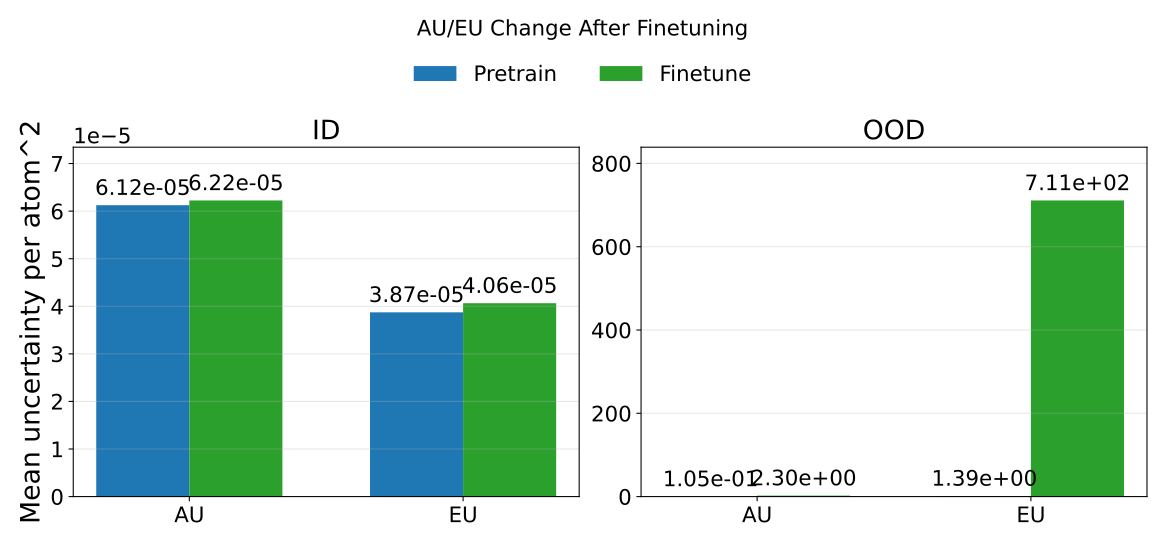

The data file committed next to this chart (first rows):
phase, split, mean_au, mean_eu, mean_tu, rmse_energy
pretrain, id, 6.124047314142444e-05, 3.872694579198992e-05, 9.996741911527352e-05, 0.9346
pretrain, ood, 0.1045, 1.392, 1.496, 1.208
finetune, id, 6.223430896329774e-05, 4.064779955860729e-05, 0.0001029, 0.007823
finetune, ood, 2.301, 711, 713.3, 8.455
